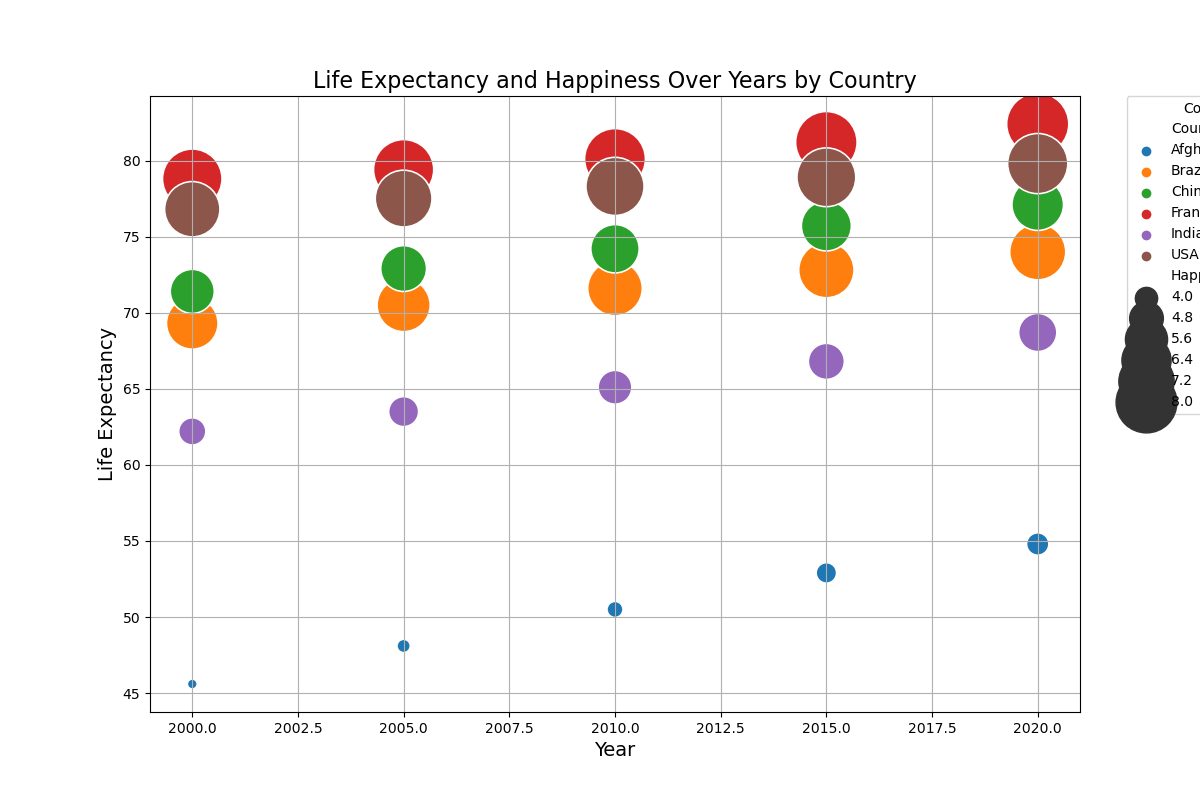

The data file committed next to this chart (first rows):
Country, Year, Life_Expectancy, Happiness_Score
Afghanistan, 2000, 45.6, 3.5
Afghanistan, 2005, 48.1, 3.6
Afghanistan, 2010, 50.5, 3.7
Afghanistan, 2015, 52.9, 3.9
Afghanistan, 2020, 54.8, 4.0
Brazil, 2000, 69.3, 6.7
Brazil, 2005, 70.5, 6.9
Brazil, 2010, 71.6, 7.1
Brazil, 2015, 72.8, 7.2
Brazil, 2020, 74.0, 7.3
China, 2000, 71.4, 5.8
China, 2005, 72.9, 6.0
China, 2010, 74.2, 6.3
China, 2015, 75.7, 6.5
China, 2020, 77.1, 6.7
France, 2000, 78.8, 7.8
France, 2005, 79.4, 7.9
France, 2010, 80.1, 8.0
France, 2015, 81.2, 8.1
France, 2020, 82.4, 8.2
India, 2000, 62.2, 4.3
India, 2005, 63.5, 4.5
India, 2010, 65.1, 4.8
India, 2015, 66.8, 5.0
India, 2020, 68.7, 5.2
USA, 2000, 76.8, 7.2
USA, 2005, 77.5, 7.4
USA, 2010, 78.3, 7.6
USA, 2015, 78.9, 7.7
USA, 2020, 79.8, 7.9
